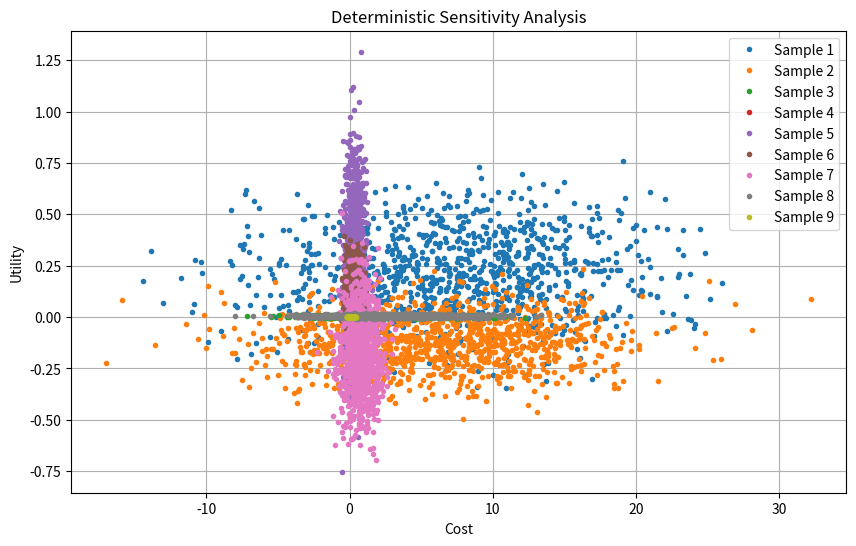

Source code (Python):
import numpy as np
import matplotlib.pyplot as plt

# Define mean values for costs and utilities
cost_means = np.array([5.34, 7.29, 6.55, 2.77, 0.11, 0.35, 0.30, 0.75, 3.22, 0.11])
utility_means = np.array([0.33, 0.20, -0.12, 0.0035, 0.0000035, 0.27, 0.10, -0.17, 0.0050, -0.00003])  # Asegúrate de que sean estrictamente positivos


# Assumed coefficient of variation (CV).
cv = 1

# Standard deviation calculated from the CV.
cost_std = cost_means * cv
utility_std = utility_means * cv

# Number of samples for the analysis.
num_samples = 1000

# Calculate the standard deviation from the CV.
cost_std = cost_means * cv
utility_std = utility_means * cv

# Ensure that the standard deviation is positive
cost_std = np.abs(cost_std)
utility_std = np.abs(utility_std)

# Generate samples of costs and utilities using normal distributions.
cost_samples = np.random.normal(cost_means, cost_std, size=(num_samples, len(cost_means)))
utility_samples = np.random.normal(utility_means, utility_std, size=(num_samples, len(utility_means)))

# Visualize the results
plt.figure(figsize=(10, 6))
plt.plot(cost_samples[:, 1:], utility_samples[:, 1:], 'o', markersize=3)
plt.xlabel('Cost')
plt.ylabel('Utility')
plt.title('Deterministic Sensitivity Analysis')
plt.grid(True)
plt.legend([f'Sample {i+1}' for i in range(num_samples)])
plt.show()
